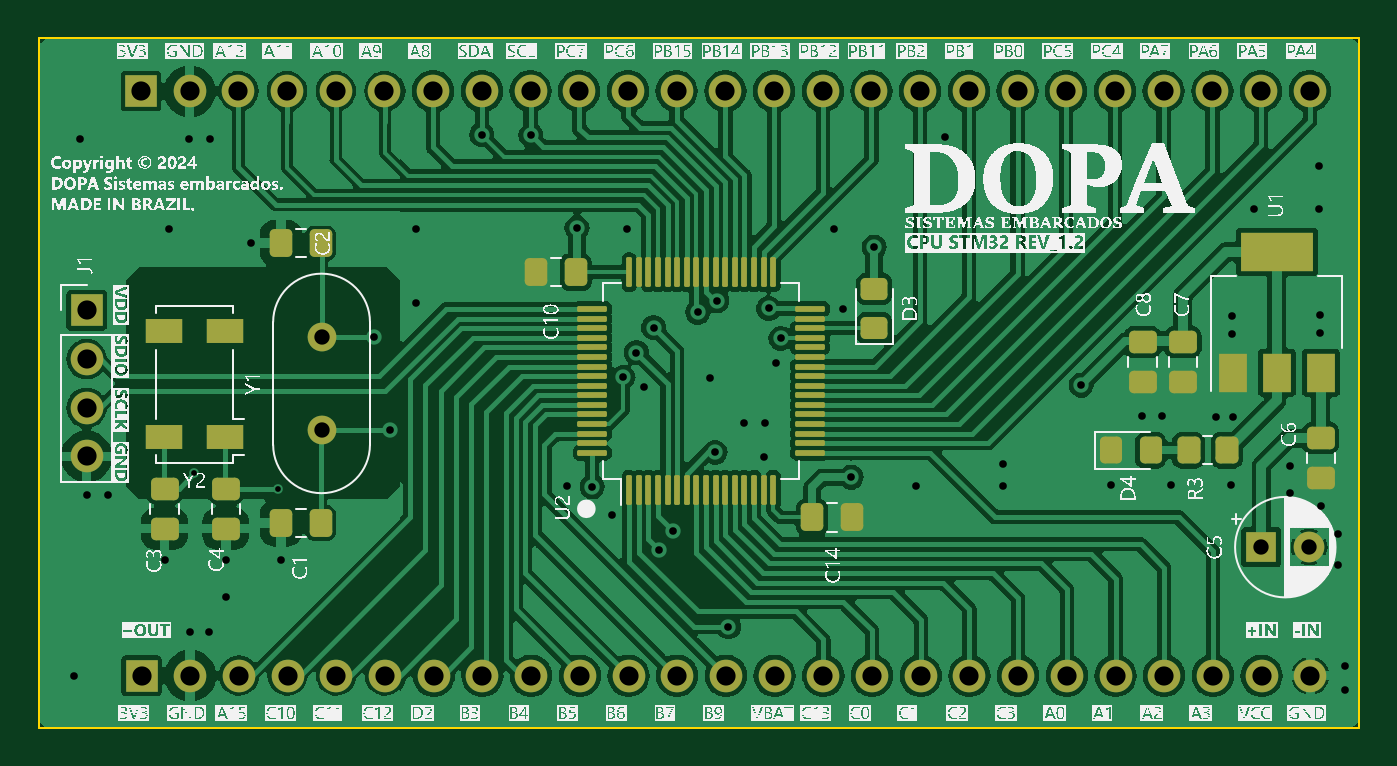
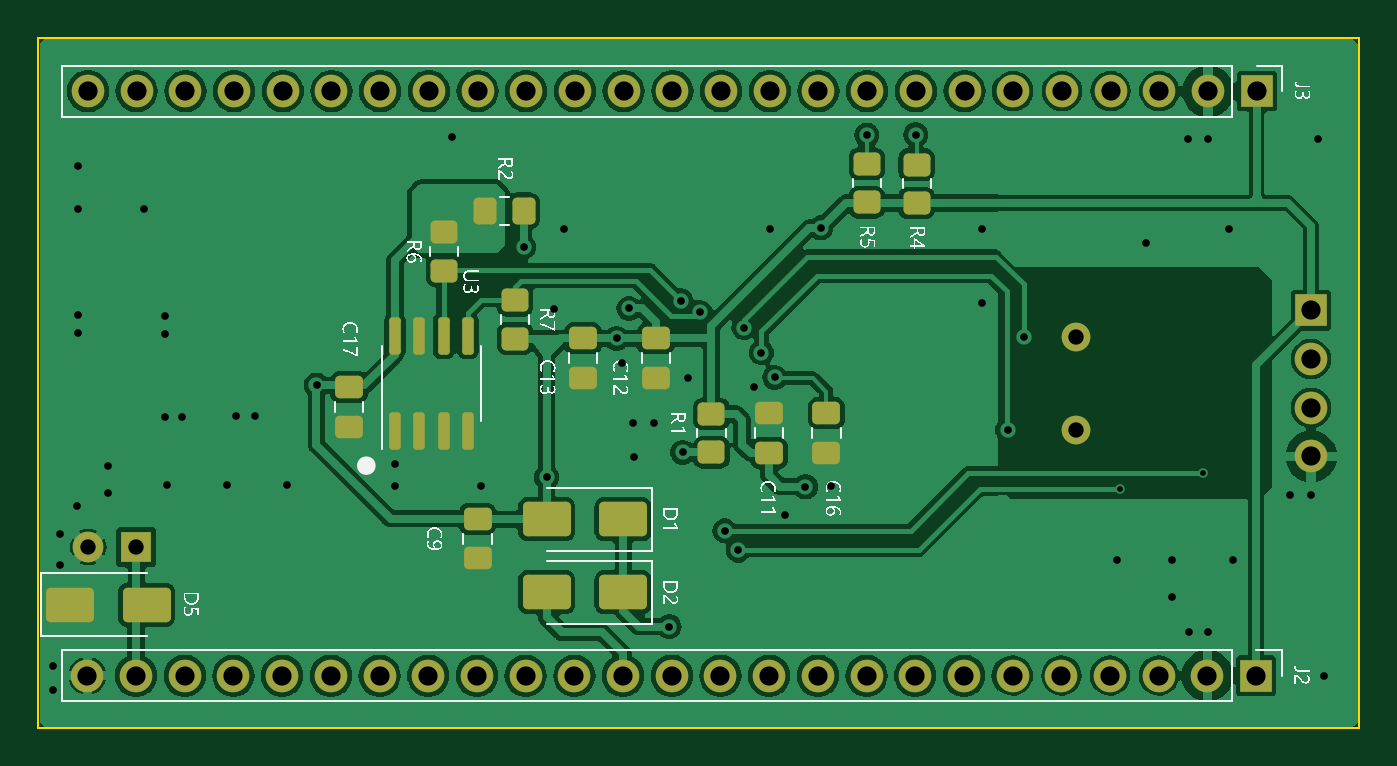
Circuit board: 11 layer files. Board 68.9 x 36.0 mm.
- bottom_copper: CPU Stm32G431-B_Cu.gbr (162296 bytes)
- bottom_mask: CPU Stm32G431-B_Mask.gbr (5127 bytes)
- paste: CPU Stm32G431-B_Paste.gbr (3299 bytes)
- bottom_silk: CPU Stm32G431-B_Silkscreen.gbr (230599 bytes)
- outline: CPU Stm32G431-Edge_Cuts.gbr (716 bytes)
- top_copper: CPU Stm32G431-F_Cu.gbr (204135 bytes)
- top_mask: CPU Stm32G431-F_Mask.gbr (6750 bytes)
- paste: CPU Stm32G431-F_Paste.gbr (4928 bytes)
- top_silk: CPU Stm32G431-F_Silkscreen.gbr (1395116 bytes)
- drill: CPU Stm32G431-NPTH.drl (281 bytes)
- drill: CPU Stm32G431-PTH.drl (2742 bytes)

=== bottom_copper: CPU Stm32G431-B_Cu.gbr (162296 bytes, source omitted) ===
=== bottom_mask: CPU Stm32G431-B_Mask.gbr ===
%TF.GenerationSoftware,KiCad,Pcbnew,7.0.9*%
%TF.CreationDate,2024-03-04T14:19:55-03:00*%
%TF.ProjectId,CPU Stm32G431,43505520-5374-46d3-9332-473433312e6b,rev?*%
%TF.SameCoordinates,Original*%
%TF.FileFunction,Soldermask,Bot*%
%TF.FilePolarity,Negative*%
%FSLAX46Y46*%
G04 Gerber Fmt 4.6, Leading zero omitted, Abs format (unit mm)*
G04 Created by KiCad (PCBNEW 7.0.9) date 2024-03-04 14:19:55*
%MOMM*%
%LPD*%
G01*
G04 APERTURE LIST*
G04 Aperture macros list*
%AMRoundRect*
0 Rectangle with rounded corners*
0 $1 Rounding radius*
0 $2 $3 $4 $5 $6 $7 $8 $9 X,Y pos of 4 corners*
0 Add a 4 corners polygon primitive as box body*
4,1,4,$2,$3,$4,$5,$6,$7,$8,$9,$2,$3,0*
0 Add four circle primitives for the rounded corners*
1,1,$1+$1,$2,$3*
1,1,$1+$1,$4,$5*
1,1,$1+$1,$6,$7*
1,1,$1+$1,$8,$9*
0 Add four rect primitives between the rounded corners*
20,1,$1+$1,$2,$3,$4,$5,0*
20,1,$1+$1,$4,$5,$6,$7,0*
20,1,$1+$1,$6,$7,$8,$9,0*
20,1,$1+$1,$8,$9,$2,$3,0*%
G04 Aperture macros list end*
%ADD10R,1.600000X1.600000*%
%ADD11C,1.600000*%
%ADD12C,1.500000*%
%ADD13R,1.700000X1.700000*%
%ADD14O,1.700000X1.700000*%
%ADD15RoundRect,0.250000X-0.475000X0.337500X-0.475000X-0.337500X0.475000X-0.337500X0.475000X0.337500X0*%
%ADD16RoundRect,0.250000X-1.000000X-0.650000X1.000000X-0.650000X1.000000X0.650000X-1.000000X0.650000X0*%
%ADD17RoundRect,0.150000X0.150000X-0.825000X0.150000X0.825000X-0.150000X0.825000X-0.150000X-0.825000X0*%
%ADD18RoundRect,0.250000X-0.450000X0.350000X-0.450000X-0.350000X0.450000X-0.350000X0.450000X0.350000X0*%
%ADD19RoundRect,0.250000X0.475000X-0.337500X0.475000X0.337500X-0.475000X0.337500X-0.475000X-0.337500X0*%
%ADD20RoundRect,0.250000X1.000000X0.650000X-1.000000X0.650000X-1.000000X-0.650000X1.000000X-0.650000X0*%
%ADD21RoundRect,0.250000X0.450000X-0.350000X0.450000X0.350000X-0.450000X0.350000X-0.450000X-0.350000X0*%
%ADD22RoundRect,0.250000X0.350000X0.450000X-0.350000X0.450000X-0.350000X-0.450000X0.350000X-0.450000X0*%
G04 APERTURE END LIST*
D10*
%TO.C,C5*%
X177774888Y-112970000D03*
D11*
X180274888Y-112970000D03*
%TD*%
D12*
%TO.C,Y1*%
X128760000Y-106870000D03*
X128760000Y-101990000D03*
%TD*%
D13*
%TO.C,J1*%
X116505000Y-100620000D03*
D14*
X116505000Y-103160000D03*
X116505000Y-105700000D03*
X116505000Y-108240000D03*
%TD*%
D15*
%TO.C,C11*%
X144780000Y-105982500D03*
X144780000Y-108057500D03*
%TD*%
D16*
%TO.C,D1*%
X152380000Y-111520000D03*
X156380000Y-111520000D03*
%TD*%
D17*
%TO.C,U3*%
X164285000Y-106895000D03*
X163015000Y-106895000D03*
X161745000Y-106895000D03*
X160475000Y-106895000D03*
X160475000Y-101945000D03*
X161745000Y-101945000D03*
X163015000Y-101945000D03*
X164285000Y-101945000D03*
%TD*%
D18*
%TO.C,R4*%
X137080000Y-93020000D03*
X137080000Y-95020000D03*
%TD*%
D19*
%TO.C,C12*%
X150680000Y-104157500D03*
X150680000Y-102082500D03*
%TD*%
D13*
%TO.C,J2*%
X119370000Y-119670000D03*
D14*
X121910000Y-119670000D03*
X124450000Y-119670000D03*
X126990000Y-119670000D03*
X129530000Y-119670000D03*
X132070000Y-119670000D03*
X134610000Y-119670000D03*
X137150000Y-119670000D03*
X139690000Y-119670000D03*
X142230000Y-119670000D03*
X144770000Y-119670000D03*
X147310000Y-119670000D03*
X149850000Y-119670000D03*
X152390000Y-119670000D03*
X154930000Y-119670000D03*
X157470000Y-119670000D03*
X160010000Y-119670000D03*
X162550000Y-119670000D03*
X165090000Y-119670000D03*
X167630000Y-119670000D03*
X170170000Y-119670000D03*
X172710000Y-119670000D03*
X175250000Y-119670000D03*
X177790000Y-119670000D03*
X180330000Y-119670000D03*
%TD*%
D16*
%TO.C,D2*%
X152380000Y-115320000D03*
X156380000Y-115320000D03*
%TD*%
D19*
%TO.C,C9*%
X159980000Y-113557500D03*
X159980000Y-111482500D03*
%TD*%
D13*
%TO.C,J3*%
X119340000Y-89190000D03*
D14*
X121880000Y-89190000D03*
X124420000Y-89190000D03*
X126960000Y-89190000D03*
X129500000Y-89190000D03*
X132040000Y-89190000D03*
X134580000Y-89190000D03*
X137120000Y-89190000D03*
X139660000Y-89190000D03*
X142200000Y-89190000D03*
X144740000Y-89190000D03*
X147280000Y-89190000D03*
X149820000Y-89190000D03*
X152360000Y-89190000D03*
X154900000Y-89190000D03*
X157440000Y-89190000D03*
X159980000Y-89190000D03*
X162520000Y-89190000D03*
X165060000Y-89190000D03*
X167600000Y-89190000D03*
X170140000Y-89190000D03*
X172680000Y-89190000D03*
X175220000Y-89190000D03*
X177760000Y-89190000D03*
X180300000Y-89190000D03*
%TD*%
D19*
%TO.C,C17*%
X166680000Y-106695000D03*
X166680000Y-104620000D03*
%TD*%
D18*
%TO.C,R7*%
X158020000Y-100095000D03*
X158020000Y-102095000D03*
%TD*%
D19*
%TO.C,C16*%
X141780000Y-108057500D03*
X141780000Y-105982500D03*
%TD*%
D20*
%TO.C,D5*%
X181240000Y-115970000D03*
X177240000Y-115970000D03*
%TD*%
D18*
%TO.C,R5*%
X139680000Y-92980000D03*
X139680000Y-94980000D03*
%TD*%
D21*
%TO.C,R6*%
X161720000Y-98545000D03*
X161720000Y-96545000D03*
%TD*%
D19*
%TO.C,C13*%
X154480000Y-104157500D03*
X154480000Y-102082500D03*
%TD*%
D22*
%TO.C,R2*%
X159580000Y-95420000D03*
X157580000Y-95420000D03*
%TD*%
D21*
%TO.C,R1*%
X147780000Y-108020000D03*
X147780000Y-106020000D03*
%TD*%
M02*

=== paste: CPU Stm32G431-B_Paste.gbr (3299 bytes, source withheld) ===
=== bottom_silk: CPU Stm32G431-B_Silkscreen.gbr (230599 bytes, source omitted) ===
=== outline: CPU Stm32G431-Edge_Cuts.gbr ===
%TF.GenerationSoftware,KiCad,Pcbnew,7.0.9*%
%TF.CreationDate,2024-03-04T14:19:55-03:00*%
%TF.ProjectId,CPU Stm32G431,43505520-5374-46d3-9332-473433312e6b,rev?*%
%TF.SameCoordinates,Original*%
%TF.FileFunction,Profile,NP*%
%FSLAX46Y46*%
G04 Gerber Fmt 4.6, Leading zero omitted, Abs format (unit mm)*
G04 Created by KiCad (PCBNEW 7.0.9) date 2024-03-04 14:19:55*
%MOMM*%
%LPD*%
G01*
G04 APERTURE LIST*
%TA.AperFunction,Profile*%
%ADD10C,0.100000*%
%TD*%
G04 APERTURE END LIST*
D10*
X182880000Y-86400000D02*
X182880000Y-122390000D01*
X114010000Y-86410000D02*
X182880000Y-86400000D01*
X182880000Y-122390000D02*
X114000000Y-122390000D01*
X114000000Y-122390000D02*
X114010000Y-86410000D01*
M02*

=== top_copper: CPU Stm32G431-F_Cu.gbr (204135 bytes, source omitted) ===
=== top_mask: CPU Stm32G431-F_Mask.gbr ===
%TF.GenerationSoftware,KiCad,Pcbnew,7.0.9*%
%TF.CreationDate,2024-03-04T14:19:55-03:00*%
%TF.ProjectId,CPU Stm32G431,43505520-5374-46d3-9332-473433312e6b,rev?*%
%TF.SameCoordinates,Original*%
%TF.FileFunction,Soldermask,Top*%
%TF.FilePolarity,Negative*%
%FSLAX46Y46*%
G04 Gerber Fmt 4.6, Leading zero omitted, Abs format (unit mm)*
G04 Created by KiCad (PCBNEW 7.0.9) date 2024-03-04 14:19:55*
%MOMM*%
%LPD*%
G01*
G04 APERTURE LIST*
G04 Aperture macros list*
%AMRoundRect*
0 Rectangle with rounded corners*
0 $1 Rounding radius*
0 $2 $3 $4 $5 $6 $7 $8 $9 X,Y pos of 4 corners*
0 Add a 4 corners polygon primitive as box body*
4,1,4,$2,$3,$4,$5,$6,$7,$8,$9,$2,$3,0*
0 Add four circle primitives for the rounded corners*
1,1,$1+$1,$2,$3*
1,1,$1+$1,$4,$5*
1,1,$1+$1,$6,$7*
1,1,$1+$1,$8,$9*
0 Add four rect primitives between the rounded corners*
20,1,$1+$1,$2,$3,$4,$5,0*
20,1,$1+$1,$4,$5,$6,$7,0*
20,1,$1+$1,$6,$7,$8,$9,0*
20,1,$1+$1,$8,$9,$2,$3,0*%
G04 Aperture macros list end*
%ADD10RoundRect,0.250000X0.475000X-0.337500X0.475000X0.337500X-0.475000X0.337500X-0.475000X-0.337500X0*%
%ADD11RoundRect,0.250000X-0.337500X-0.475000X0.337500X-0.475000X0.337500X0.475000X-0.337500X0.475000X0*%
%ADD12R,1.600000X1.600000*%
%ADD13C,1.600000*%
%ADD14R,1.900000X1.300000*%
%ADD15RoundRect,0.250000X0.450000X-0.325000X0.450000X0.325000X-0.450000X0.325000X-0.450000X-0.325000X0*%
%ADD16RoundRect,0.250000X-0.325000X-0.450000X0.325000X-0.450000X0.325000X0.450000X-0.325000X0.450000X0*%
%ADD17C,1.500000*%
%ADD18RoundRect,0.250000X0.337500X0.475000X-0.337500X0.475000X-0.337500X-0.475000X0.337500X-0.475000X0*%
%ADD19R,1.500000X2.000000*%
%ADD20R,3.800000X2.000000*%
%ADD21R,1.700000X1.700000*%
%ADD22O,1.700000X1.700000*%
%ADD23RoundRect,0.250000X0.350000X0.450000X-0.350000X0.450000X-0.350000X-0.450000X0.350000X-0.450000X0*%
%ADD24RoundRect,0.075000X0.075000X-0.700000X0.075000X0.700000X-0.075000X0.700000X-0.075000X-0.700000X0*%
%ADD25RoundRect,0.075000X0.700000X-0.075000X0.700000X0.075000X-0.700000X0.075000X-0.700000X-0.075000X0*%
G04 APERTURE END LIST*
D10*
%TO.C,C8*%
X171580000Y-104357500D03*
X171580000Y-102282500D03*
%TD*%
D11*
%TO.C,C2*%
X126642500Y-97120000D03*
X128717500Y-97120000D03*
%TD*%
%TO.C,C10*%
X139942500Y-98620000D03*
X142017500Y-98620000D03*
%TD*%
D12*
%TO.C,C5*%
X177774888Y-112970000D03*
D13*
X180274888Y-112970000D03*
%TD*%
D14*
%TO.C,Y2*%
X123740000Y-107220000D03*
X120540000Y-107220000D03*
X123740000Y-101720000D03*
X120540000Y-101720000D03*
%TD*%
D15*
%TO.C,D3*%
X157580000Y-101545000D03*
X157580000Y-99495000D03*
%TD*%
D16*
%TO.C,D4*%
X169955000Y-107920000D03*
X172005000Y-107920000D03*
%TD*%
D17*
%TO.C,Y1*%
X128760000Y-106870000D03*
X128760000Y-101990000D03*
%TD*%
D10*
%TO.C,C3*%
X123770000Y-112007500D03*
X123770000Y-109932500D03*
%TD*%
D18*
%TO.C,C14*%
X156417500Y-111420000D03*
X154342500Y-111420000D03*
%TD*%
D10*
%TO.C,C4*%
X120570000Y-112007500D03*
X120570000Y-109932500D03*
%TD*%
%TO.C,C7*%
X173680000Y-104357500D03*
X173680000Y-102282500D03*
%TD*%
%TO.C,C6*%
X180870000Y-109357500D03*
X180870000Y-107282500D03*
%TD*%
D19*
%TO.C,U1*%
X176280000Y-103870000D03*
X178580000Y-103870000D03*
D20*
X178580000Y-97570000D03*
D19*
X180880000Y-103870000D03*
%TD*%
D21*
%TO.C,J1*%
X116505000Y-100620000D03*
D22*
X116505000Y-103160000D03*
X116505000Y-105700000D03*
X116505000Y-108240000D03*
%TD*%
D23*
%TO.C,R3*%
X175980000Y-107920000D03*
X173980000Y-107920000D03*
%TD*%
D24*
%TO.C,U2*%
X144810000Y-109975000D03*
X145310000Y-109975000D03*
X145810000Y-109975000D03*
X146310000Y-109975000D03*
X146810000Y-109975000D03*
X147310000Y-109975000D03*
X147810000Y-109975000D03*
X148310000Y-109975000D03*
X148810000Y-109975000D03*
X149310000Y-109975000D03*
X149810000Y-109975000D03*
X150310000Y-109975000D03*
X150810000Y-109975000D03*
X151310000Y-109975000D03*
X151810000Y-109975000D03*
X152310000Y-109975000D03*
D25*
X154235000Y-108050000D03*
X154235000Y-107550000D03*
X154235000Y-107050000D03*
X154235000Y-106550000D03*
X154235000Y-106050000D03*
X154235000Y-105550000D03*
X154235000Y-105050000D03*
X154235000Y-104550000D03*
X154235000Y-104050000D03*
X154235000Y-103550000D03*
X154235000Y-103050000D03*
X154235000Y-102550000D03*
X154235000Y-102050000D03*
X154235000Y-101550000D03*
X154235000Y-101050000D03*
X154235000Y-100550000D03*
D24*
X152310000Y-98625000D03*
X151810000Y-98625000D03*
X151310000Y-98625000D03*
X150810000Y-98625000D03*
X150310000Y-98625000D03*
X149810000Y-98625000D03*
X149310000Y-98625000D03*
X148810000Y-98625000D03*
X148310000Y-98625000D03*
X147810000Y-98625000D03*
X147310000Y-98625000D03*
X146810000Y-98625000D03*
X146310000Y-98625000D03*
X145810000Y-98625000D03*
X145310000Y-98625000D03*
X144810000Y-98625000D03*
D25*
X142885000Y-100550000D03*
X142885000Y-101050000D03*
X142885000Y-101550000D03*
X142885000Y-102050000D03*
X142885000Y-102550000D03*
X142885000Y-103050000D03*
X142885000Y-103550000D03*
X142885000Y-104050000D03*
X142885000Y-104550000D03*
X142885000Y-105050000D03*
X142885000Y-105550000D03*
X142885000Y-106050000D03*
X142885000Y-106550000D03*
X142885000Y-107050000D03*
X142885000Y-107550000D03*
X142885000Y-108050000D03*
%TD*%
D11*
%TO.C,C1*%
X126642500Y-111720000D03*
X128717500Y-111720000D03*
%TD*%
D21*
%TO.C,J2*%
X119370000Y-119670000D03*
D22*
X121910000Y-119670000D03*
X124450000Y-119670000D03*
X126990000Y-119670000D03*
X129530000Y-119670000D03*
X132070000Y-119670000D03*
X134610000Y-119670000D03*
X137150000Y-119670000D03*
X139690000Y-119670000D03*
X142230000Y-119670000D03*
X144770000Y-119670000D03*
X147310000Y-119670000D03*
X149850000Y-119670000D03*
X152390000Y-119670000D03*
X154930000Y-119670000D03*
X157470000Y-119670000D03*
X160010000Y-119670000D03*
X162550000Y-119670000D03*
X165090000Y-119670000D03*
X167630000Y-119670000D03*
X170170000Y-119670000D03*
X172710000Y-119670000D03*
X175250000Y-119670000D03*
X177790000Y-119670000D03*
X180330000Y-119670000D03*
%TD*%
D21*
%TO.C,J3*%
X119340000Y-89190000D03*
D22*
X121880000Y-89190000D03*
X124420000Y-89190000D03*
X126960000Y-89190000D03*
X129500000Y-89190000D03*
X132040000Y-89190000D03*
X134580000Y-89190000D03*
X137120000Y-89190000D03*
X139660000Y-89190000D03*
X142200000Y-89190000D03*
X144740000Y-89190000D03*
X147280000Y-89190000D03*
X149820000Y-89190000D03*
X152360000Y-89190000D03*
X154900000Y-89190000D03*
X157440000Y-89190000D03*
X159980000Y-89190000D03*
X162520000Y-89190000D03*
X165060000Y-89190000D03*
X167600000Y-89190000D03*
X170140000Y-89190000D03*
X172680000Y-89190000D03*
X175220000Y-89190000D03*
X177760000Y-89190000D03*
X180300000Y-89190000D03*
%TD*%
M02*

=== paste: CPU Stm32G431-F_Paste.gbr ===
%TF.GenerationSoftware,KiCad,Pcbnew,7.0.9*%
%TF.CreationDate,2024-03-04T14:19:54-03:00*%
%TF.ProjectId,CPU Stm32G431,43505520-5374-46d3-9332-473433312e6b,rev?*%
%TF.SameCoordinates,Original*%
%TF.FileFunction,Paste,Top*%
%TF.FilePolarity,Positive*%
%FSLAX46Y46*%
G04 Gerber Fmt 4.6, Leading zero omitted, Abs format (unit mm)*
G04 Created by KiCad (PCBNEW 7.0.9) date 2024-03-04 14:19:55*
%MOMM*%
%LPD*%
G01*
G04 APERTURE LIST*
G04 Aperture macros list*
%AMRoundRect*
0 Rectangle with rounded corners*
0 $1 Rounding radius*
0 $2 $3 $4 $5 $6 $7 $8 $9 X,Y pos of 4 corners*
0 Add a 4 corners polygon primitive as box body*
4,1,4,$2,$3,$4,$5,$6,$7,$8,$9,$2,$3,0*
0 Add four circle primitives for the rounded corners*
1,1,$1+$1,$2,$3*
1,1,$1+$1,$4,$5*
1,1,$1+$1,$6,$7*
1,1,$1+$1,$8,$9*
0 Add four rect primitives between the rounded corners*
20,1,$1+$1,$2,$3,$4,$5,0*
20,1,$1+$1,$4,$5,$6,$7,0*
20,1,$1+$1,$6,$7,$8,$9,0*
20,1,$1+$1,$8,$9,$2,$3,0*%
G04 Aperture macros list end*
%ADD10RoundRect,0.250000X0.475000X-0.337500X0.475000X0.337500X-0.475000X0.337500X-0.475000X-0.337500X0*%
%ADD11RoundRect,0.250000X-0.337500X-0.475000X0.337500X-0.475000X0.337500X0.475000X-0.337500X0.475000X0*%
%ADD12R,1.900000X1.300000*%
%ADD13RoundRect,0.250000X0.450000X-0.325000X0.450000X0.325000X-0.450000X0.325000X-0.450000X-0.325000X0*%
%ADD14RoundRect,0.250000X-0.325000X-0.450000X0.325000X-0.450000X0.325000X0.450000X-0.325000X0.450000X0*%
%ADD15RoundRect,0.250000X0.337500X0.475000X-0.337500X0.475000X-0.337500X-0.475000X0.337500X-0.475000X0*%
%ADD16R,1.500000X2.000000*%
%ADD17R,3.800000X2.000000*%
%ADD18RoundRect,0.250000X0.350000X0.450000X-0.350000X0.450000X-0.350000X-0.450000X0.350000X-0.450000X0*%
%ADD19RoundRect,0.075000X0.075000X-0.700000X0.075000X0.700000X-0.075000X0.700000X-0.075000X-0.700000X0*%
%ADD20RoundRect,0.075000X0.700000X-0.075000X0.700000X0.075000X-0.700000X0.075000X-0.700000X-0.075000X0*%
G04 APERTURE END LIST*
D10*
%TO.C,C8*%
X171580000Y-104357500D03*
X171580000Y-102282500D03*
%TD*%
D11*
%TO.C,C2*%
X126642500Y-97120000D03*
X128717500Y-97120000D03*
%TD*%
%TO.C,C10*%
X139942500Y-98620000D03*
X142017500Y-98620000D03*
%TD*%
D12*
%TO.C,Y2*%
X123740000Y-107220000D03*
X120540000Y-107220000D03*
X123740000Y-101720000D03*
X120540000Y-101720000D03*
%TD*%
D13*
%TO.C,D3*%
X157580000Y-101545000D03*
X157580000Y-99495000D03*
%TD*%
D14*
%TO.C,D4*%
X169955000Y-107920000D03*
X172005000Y-107920000D03*
%TD*%
D10*
%TO.C,C3*%
X123770000Y-112007500D03*
X123770000Y-109932500D03*
%TD*%
D15*
%TO.C,C14*%
X156417500Y-111420000D03*
X154342500Y-111420000D03*
%TD*%
D10*
%TO.C,C4*%
X120570000Y-112007500D03*
X120570000Y-109932500D03*
%TD*%
%TO.C,C7*%
X173680000Y-104357500D03*
X173680000Y-102282500D03*
%TD*%
%TO.C,C6*%
X180870000Y-109357500D03*
X180870000Y-107282500D03*
%TD*%
D16*
%TO.C,U1*%
X176280000Y-103870000D03*
X178580000Y-103870000D03*
D17*
X178580000Y-97570000D03*
D16*
X180880000Y-103870000D03*
%TD*%
D18*
%TO.C,R3*%
X175980000Y-107920000D03*
X173980000Y-107920000D03*
%TD*%
D19*
%TO.C,U2*%
X144810000Y-109975000D03*
X145310000Y-109975000D03*
X145810000Y-109975000D03*
X146310000Y-109975000D03*
X146810000Y-109975000D03*
X147310000Y-109975000D03*
X147810000Y-109975000D03*
X148310000Y-109975000D03*
X148810000Y-109975000D03*
X149310000Y-109975000D03*
X149810000Y-109975000D03*
X150310000Y-109975000D03*
X150810000Y-109975000D03*
X151310000Y-109975000D03*
X151810000Y-109975000D03*
X152310000Y-109975000D03*
D20*
X154235000Y-108050000D03*
X154235000Y-107550000D03*
X154235000Y-107050000D03*
X154235000Y-106550000D03*
X154235000Y-106050000D03*
X154235000Y-105550000D03*
X154235000Y-105050000D03*
X154235000Y-104550000D03*
X154235000Y-104050000D03*
X154235000Y-103550000D03*
X154235000Y-103050000D03*
X154235000Y-102550000D03*
X154235000Y-102050000D03*
X154235000Y-101550000D03*
X154235000Y-101050000D03*
X154235000Y-100550000D03*
D19*
X152310000Y-98625000D03*
X151810000Y-98625000D03*
X151310000Y-98625000D03*
X150810000Y-98625000D03*
X150310000Y-98625000D03*
X149810000Y-98625000D03*
X149310000Y-98625000D03*
X148810000Y-98625000D03*
X148310000Y-98625000D03*
X147810000Y-98625000D03*
X147310000Y-98625000D03*
X146810000Y-98625000D03*
X146310000Y-98625000D03*
X145810000Y-98625000D03*
X145310000Y-98625000D03*
X144810000Y-98625000D03*
D20*
X142885000Y-100550000D03*
X142885000Y-101050000D03*
X142885000Y-101550000D03*
X142885000Y-102050000D03*
X142885000Y-102550000D03*
X142885000Y-103050000D03*
X142885000Y-103550000D03*
X142885000Y-104050000D03*
X142885000Y-104550000D03*
X142885000Y-105050000D03*
X142885000Y-105550000D03*
X142885000Y-106050000D03*
X142885000Y-106550000D03*
X142885000Y-107050000D03*
X142885000Y-107550000D03*
X142885000Y-108050000D03*
%TD*%
D11*
%TO.C,C1*%
X126642500Y-111720000D03*
X128717500Y-111720000D03*
%TD*%
M02*

=== top_silk: CPU Stm32G431-F_Silkscreen.gbr (1395116 bytes, source omitted) ===
=== drill: CPU Stm32G431-NPTH.drl ===
M48
; DRILL file {KiCad 7.0.9} date Mon Mar  4 14:20:06 2024
; FORMAT={-:-/ absolute / inch / decimal}
; #@! TF.CreationDate,2024-03-04T14:20:06-03:00
; #@! TF.GenerationSoftware,Kicad,Pcbnew,7.0.9
; #@! TF.FileFunction,NonPlated,1,2,NPTH
FMAT,2
INCH
%
G90
G05
T0
M30

=== drill: CPU Stm32G431-PTH.drl ===
M48
; DRILL file {KiCad 7.0.9} date Mon Mar  4 14:20:06 2024
; FORMAT={-:-/ absolute / inch / decimal}
; #@! TF.CreationDate,2024-03-04T14:20:06-03:00
; #@! TF.GenerationSoftware,Kicad,Pcbnew,7.0.9
; #@! TF.FileFunction,Plated,1,2,PTH
FMAT,2
INCH
; #@! TA.AperFunction,Plated,PTH,ViaDrill
T1C0.0118
; #@! TA.AperFunction,Plated,PTH,ViaDrill
T2C0.0157
; #@! TA.AperFunction,Plated,PTH,ComponentDrill
T3C0.0315
; #@! TA.AperFunction,Plated,PTH,ComponentDrill
T4C0.0394
%
G90
G05
T1
X4.8079Y-4.2961
X4.9795Y-4.3276
T2
X4.5608Y-4.7114
X4.5726Y-3.61
X4.5874Y-4.3404
X4.6307Y-4.3404
X4.7469Y-4.4744
X4.7559Y-3.7941
X4.798Y-3.61
X4.799Y-4.6228
X4.8384Y-4.6228
X4.8404Y-3.61
X4.8728Y-4.4744
X4.8728Y-4.5496
X4.925Y-3.8236
X4.986Y-4.4744
X5.1764Y-4.0165
X5.2098Y-4.2075
X5.263Y-3.7941
X5.263Y-3.9457
X5.3984Y-3.6008
X5.4992Y-3.6016
X5.5736Y-4.3226
X5.5937Y-3.7921
X5.6252Y-4.3236
X5.6661Y-4.3817
X5.6882Y-4.0992
X5.6972Y-3.7941
X5.7157Y-4.048
X5.7311Y-4.1189
X5.7512Y-3.9969
X5.763Y-4.4535
X5.7906Y-4.4142
X5.8417Y-3.9654
X5.8669Y-4.1008
X5.8772Y-4.2528
X5.8811Y-3.9417
X5.9047Y-4.611
X5.9358Y-4.1917
X5.9772Y-4.2616
X5.9791Y-4.1917
X5.9874Y-3.9575
X6.0018Y-4.0687
X6.0125Y-4.019
X6.1217Y-3.7941
X6.1406Y-3.9585
X6.1567Y-4.3039
X6.2039Y-3.8315
X6.2906Y-4.3213
X6.3502Y-3.6061
X6.4683Y-4.2764
X6.4685Y-4.3213
X6.6291Y-4.115
X6.6894Y-4.3209
X6.7547Y-4.178
X6.7941Y-4.178
X6.8128Y-4.3207
X6.9053Y-4.1799
X6.9358Y-4.3209
X6.9398Y-3.972
X6.9398Y-4.0096
X6.9407Y-4.1799
X6.9831Y-3.7537
X7.0569Y-4.2813
X7.0569Y-4.3374
X7.1179Y-3.6652
X7.1179Y-3.7537
X7.1185Y-3.9701
X7.1189Y-4.0077
X7.1209Y-4.363
X7.1563Y-4.4201
X7.1563Y-4.485
X7.1701Y-4.6917
X7.1701Y-4.7409
T3
X5.0693Y-4.0154
X5.0693Y-4.2075
X6.999Y-4.4476
X7.0974Y-4.4476
T4
X4.5868Y-3.9614
X4.5868Y-4.0614
X4.5868Y-4.1614
X4.5868Y-4.2614
X4.6984Y-3.5114
X4.6996Y-4.7114
X4.7984Y-3.5114
X4.7996Y-4.7114
X4.8984Y-3.5114
X4.8996Y-4.7114
X4.9984Y-3.5114
X4.9996Y-4.7114
X5.0984Y-3.5114
X5.0996Y-4.7114
X5.1984Y-3.5114
X5.1996Y-4.7114
X5.2984Y-3.5114
X5.2996Y-4.7114
X5.3984Y-3.5114
X5.3996Y-4.7114
X5.4984Y-3.5114
X5.4996Y-4.7114
X5.5984Y-3.5114
X5.5996Y-4.7114
X5.6984Y-3.5114
X5.6996Y-4.7114
X5.7984Y-3.5114
X5.7996Y-4.7114
X5.8984Y-3.5114
X5.8996Y-4.7114
X5.9984Y-3.5114
X5.9996Y-4.7114
X6.0984Y-3.5114
X6.0996Y-4.7114
X6.1984Y-3.5114
X6.1996Y-4.7114
X6.2984Y-3.5114
X6.2996Y-4.7114
X6.3984Y-3.5114
X6.3996Y-4.7114
X6.4984Y-3.5114
X6.4996Y-4.7114
X6.5984Y-3.5114
X6.5996Y-4.7114
X6.6984Y-3.5114
X6.6996Y-4.7114
X6.7984Y-3.5114
X6.7996Y-4.7114
X6.8984Y-3.5114
X6.8996Y-4.7114
X6.9984Y-3.5114
X6.9996Y-4.7114
X7.0984Y-3.5114
X7.0996Y-4.7114
T0
M30

